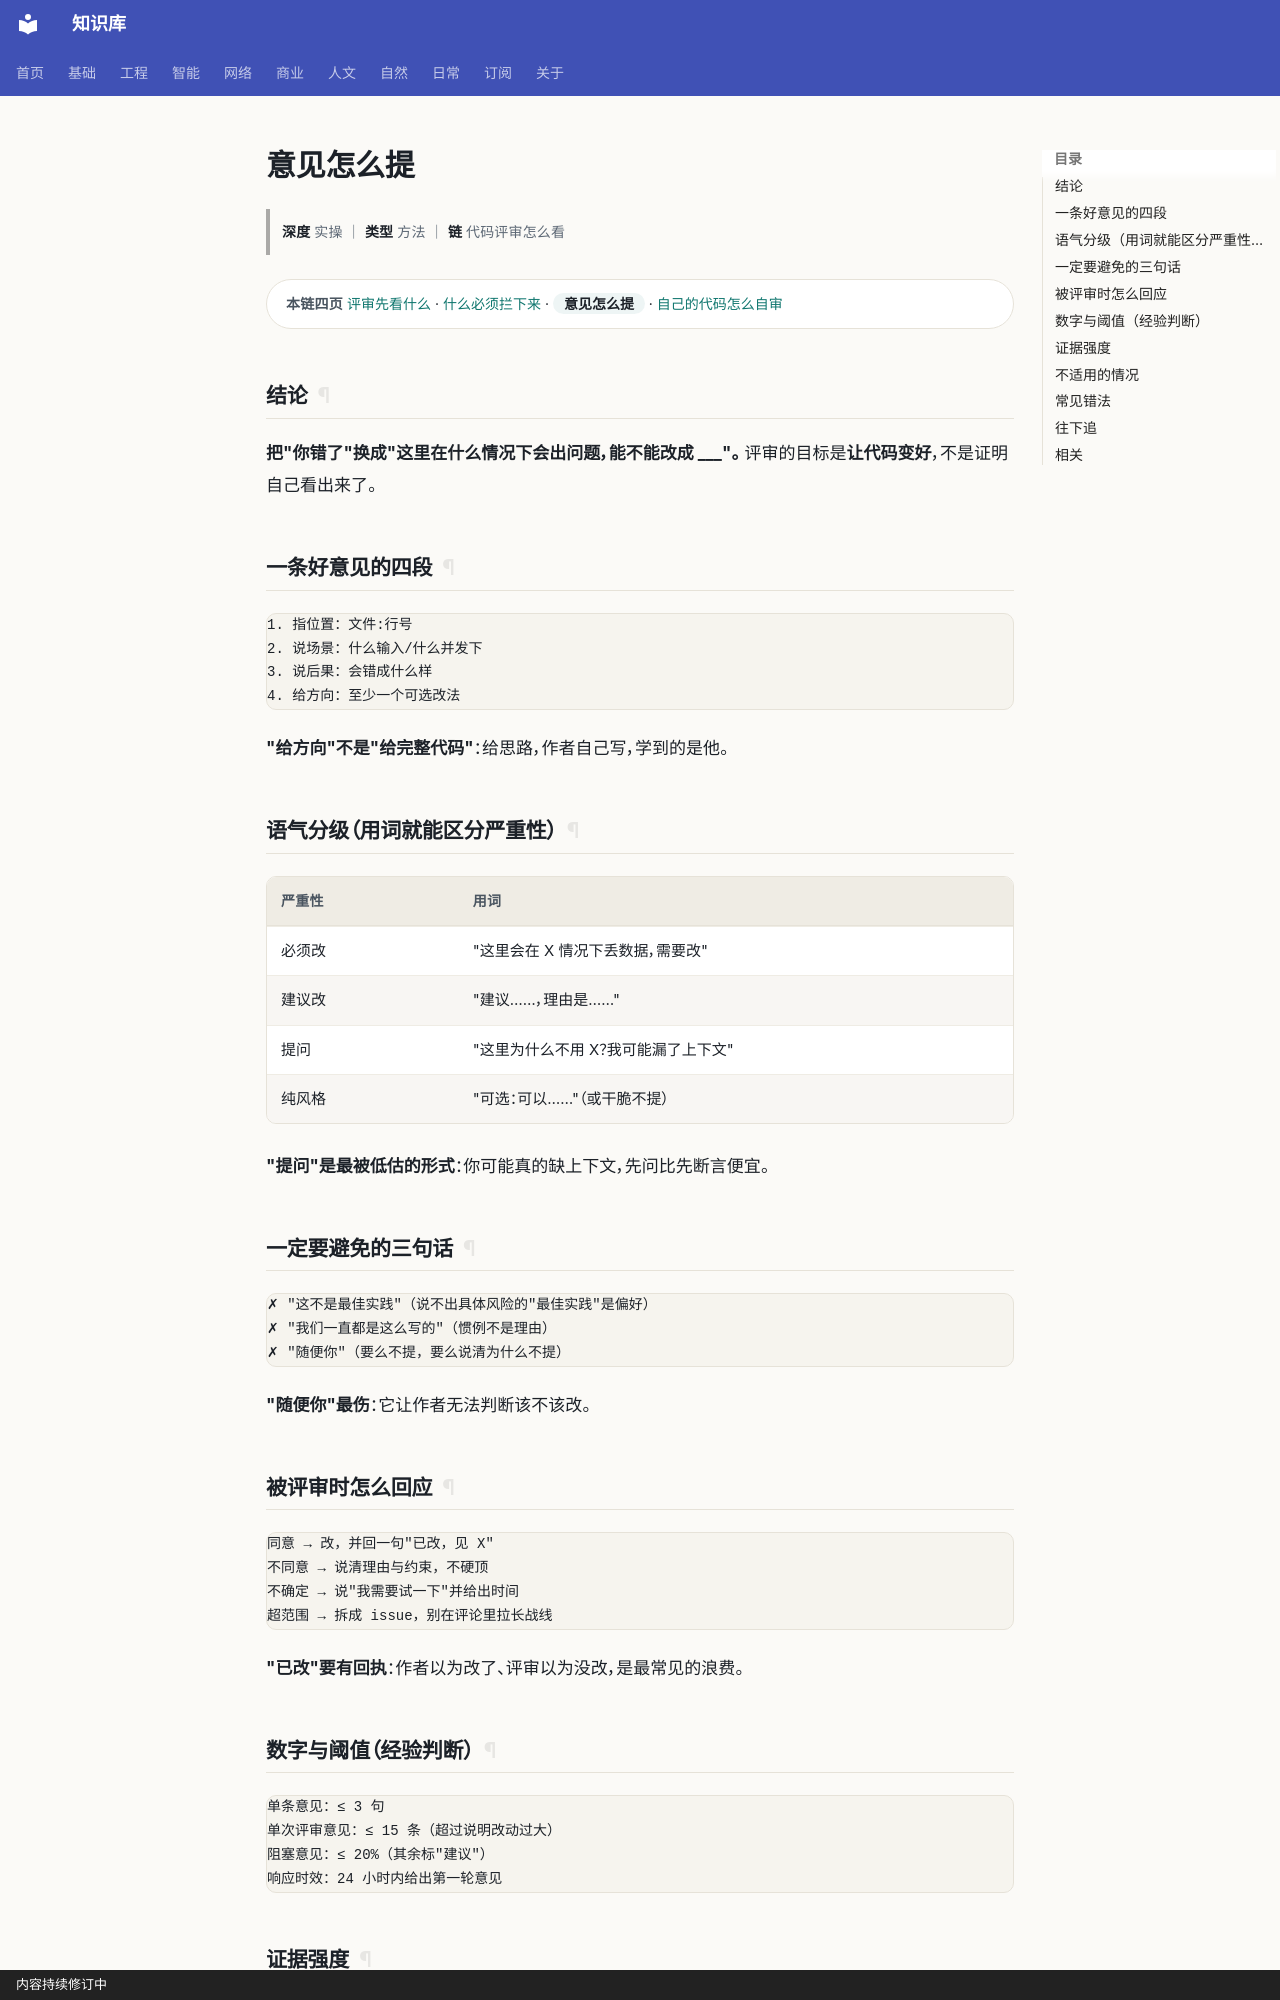

repository: gh503/kb · page: 工程/开发/意见怎么提/index.html · generator: mkdocs · copyright: 内容持续修订中

# 意见怎么提

> **深度** 实操 ｜ **类型** 方法 ｜ **链** 代码评审怎么看

<div class="kb-chain" markdown>
<span class="kb-chain__label">本链四页</span> [评审先看什么](评审先看什么.md) · [什么必须拦下来](什么必须拦下来.md) · <span class="kb-chain__now">意见怎么提</span> · [自己的代码怎么自审](自己的代码怎么自审.md)
</div>





## 结论

**把"你错了"换成"这里在什么情况下会出问题，能不能改成 ___"。**
评审的目标是**让代码变好**，不是证明自己看出来了。

## 一条好意见的四段

```text
1. 指位置：文件:行号
2. 说场景：什么输入/什么并发下
3. 说后果：会错成什么样
4. 给方向：至少一个可选改法
```

**"给方向"不是"给完整代码"**：给思路，作者自己写，学到的是他。

## 语气分级（用词就能区分严重性）

| 严重性 | 用词 |
| --- | --- |
| 必须改 | "这里会在 X 情况下丢数据，需要改" |
| 建议改 | "建议……，理由是……" |
| 提问 | "这里为什么不用 X？我可能漏了上下文" |
| 纯风格 | "可选：可以……"（或干脆不提） |

**"提问"是最被低估的形式**：你可能真的缺上下文，先问比先断言便宜。

## 一定要避免的三句话

```text
✗ "这不是最佳实践"（说不出具体风险的"最佳实践"是偏好）
✗ "我们一直都是这么写的"（惯例不是理由）
✗ "随便你"（要么不提，要么说清为什么不提）
```

**"随便你"最伤**：它让作者无法判断该不该改。
